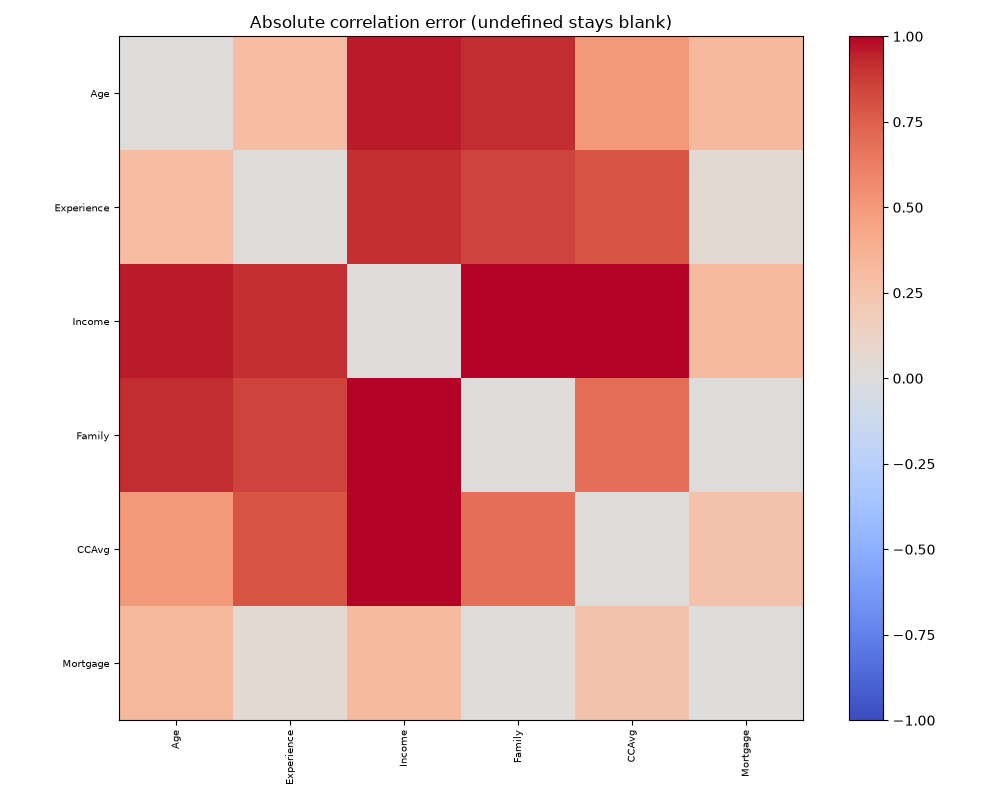

The data file committed next to this chart (first rows):
, Age, Experience, Income, Family, CCAvg, Mortgage
Age, 0.0, 0.2919, 0.9553, 0.9149, 0.5067, 0.325
Experience, 0.2919, 0.0, 0.9093, 0.8489, 0.7946, 0.05348
Income, 0.9553, 0.9093, 0.0, 1.102, 1.38, 0.3138
Family, 0.9149, 0.8489, 1.102, 0.0, 0.6949, 0.0007335
CCAvg, 0.5067, 0.7946, 1.38, 0.6949, 0.0, 0.2603
Mortgage, 0.325, 0.05348, 0.3138, 0.0007335, 0.2603, 0.0
